91-way image classification set "NeuralComputing" from GitHub (kooroshkz/NeuralComputing); label vocabulary: beet salad, beignets, bibimbap, bread pudding, breakfast burrito, bruschetta, caesar salad, cannoli, caprese salad, carrot cake, ceviche, cheese plate, cheesecake, chicken curry, chicken quesadilla, chicken wings, chocolate cake, chocolate mousse, churros, clam chowder, club sandwich, crab cakes, creme brulee, croque madame, cup cakes, deviled eggs, donuts, dumplings, edamame, eggs benedict, escargots, falafel, filet mignon, fish and chips, foie gras, french fries, french onion soup, french toast, fried calamari, fried rice, frozen yogurt, garlic bread, gnocchi, greek salad, grilled cheese sandwich, grilled salmon, guacamole, gyoza, hamburger, hot and sour soup, hot dog, huevos rancheros, hummus, ice cream, lasagna, lobster bisque, lobster roll sandwich, macaroni and cheese, macarons, miso soup, mussels, nachos, omelette, onion rings, oysters, pad thai, paella, pancakes, panna cotta, peking duck, pho, pizza, pork chop, poutine, prime rib, pulled pork sandwich, ramen, ravioli, red velvet cake, risotto, samosa, sashimi, scallops, seaweed salad, shrimp and grits, spaghetti bolognese, spaghetti carbonara, spring rolls, steak, strawberry shortcake, sushi.

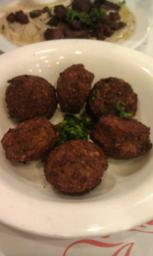
Label: falafel

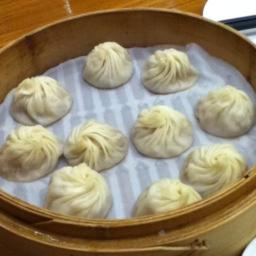
Label: dumplings

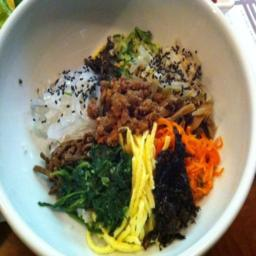
Label: bibimbap

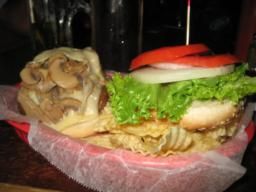
Label: hamburger

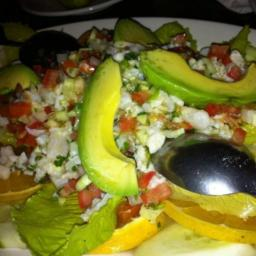
Label: ceviche

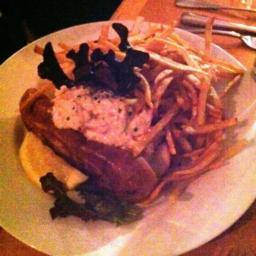
Label: lobster roll sandwich
